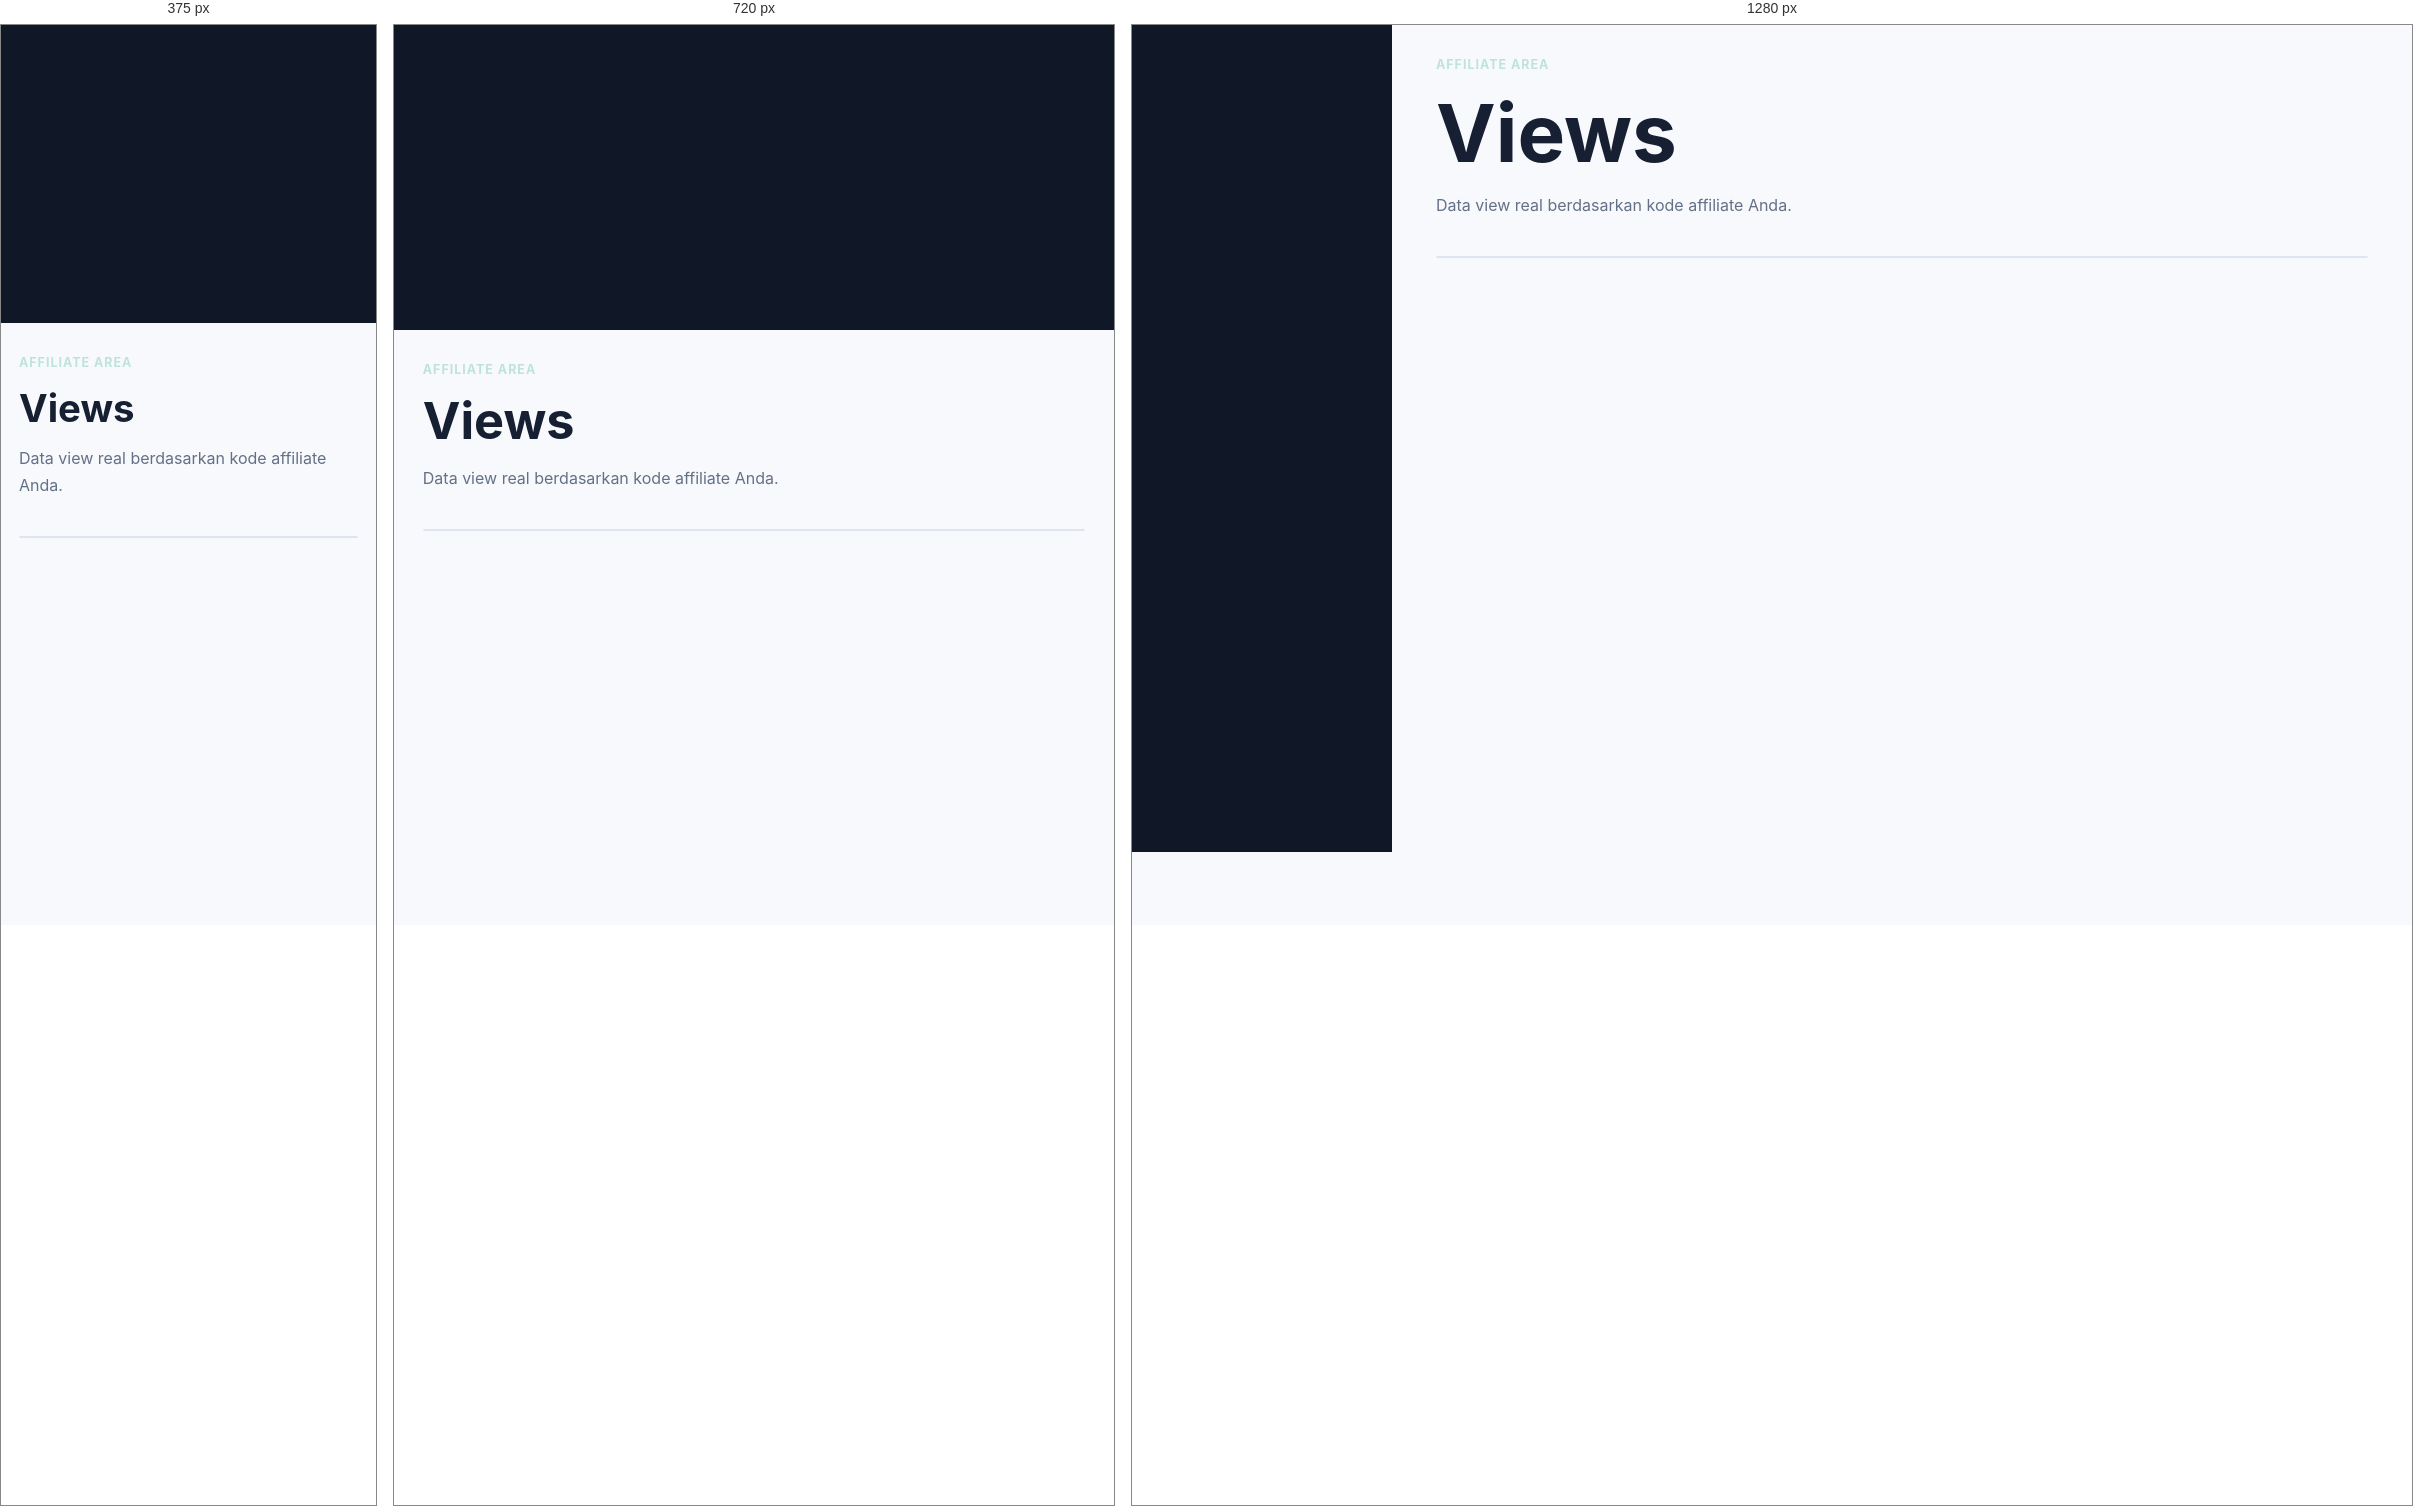
Rendered at 375 px, 720 px and 1280 px, left to right.

<!-- file: views.html -->
<!doctype html>
<html lang="id">
<head>
  <meta charset="utf-8">
  <meta name="viewport" content="width=device-width, initial-scale=1">
  <title>Views - MembershipPro</title>
  <link rel="stylesheet" href="../assets/css/styles.css">
  <script src="https://unpkg.com/lucide@latest/dist/umd/lucide.min.js" defer></script>
  <script type="module" src="../assets/js/app.js"></script>
</head>
<body data-base="../" data-area="affiliate" data-protected="true">
  <div class="layout"><aside class="sidebar" data-sidebar></aside><main class="content"><div class="page-head"><div><p class="eyebrow">Affiliate area</p><h1>Views</h1><p>Data view real berdasarkan kode affiliate Anda.</p></div></div><div class="table-wrap" data-affiliate-table="views"></div></main></div>
</body>
</html>


/* @media block from styles.css */
@media (max-width: 880px) {
  .grid.three,
  .grid.two,
  .layout {
    grid-template-columns: 1fr;
  }

  .sidebar {
    position: static;
  }

  .topbar {
    align-items: flex-start;
    flex-direction: column;
  }

  .nav {
    justify-content: flex-start;
  }

  .page-head {
    flex-direction: column;
  }
}

/* @media block from styles.css */
@media (max-width: 560px) {
  .hero {
    min-height: 76vh;
  }

  .btn,
  .nav a,
  .nav button {
    width: 100%;
  }

  .hero-actions,
  .actions {
    flex-direction: column;
  }
}